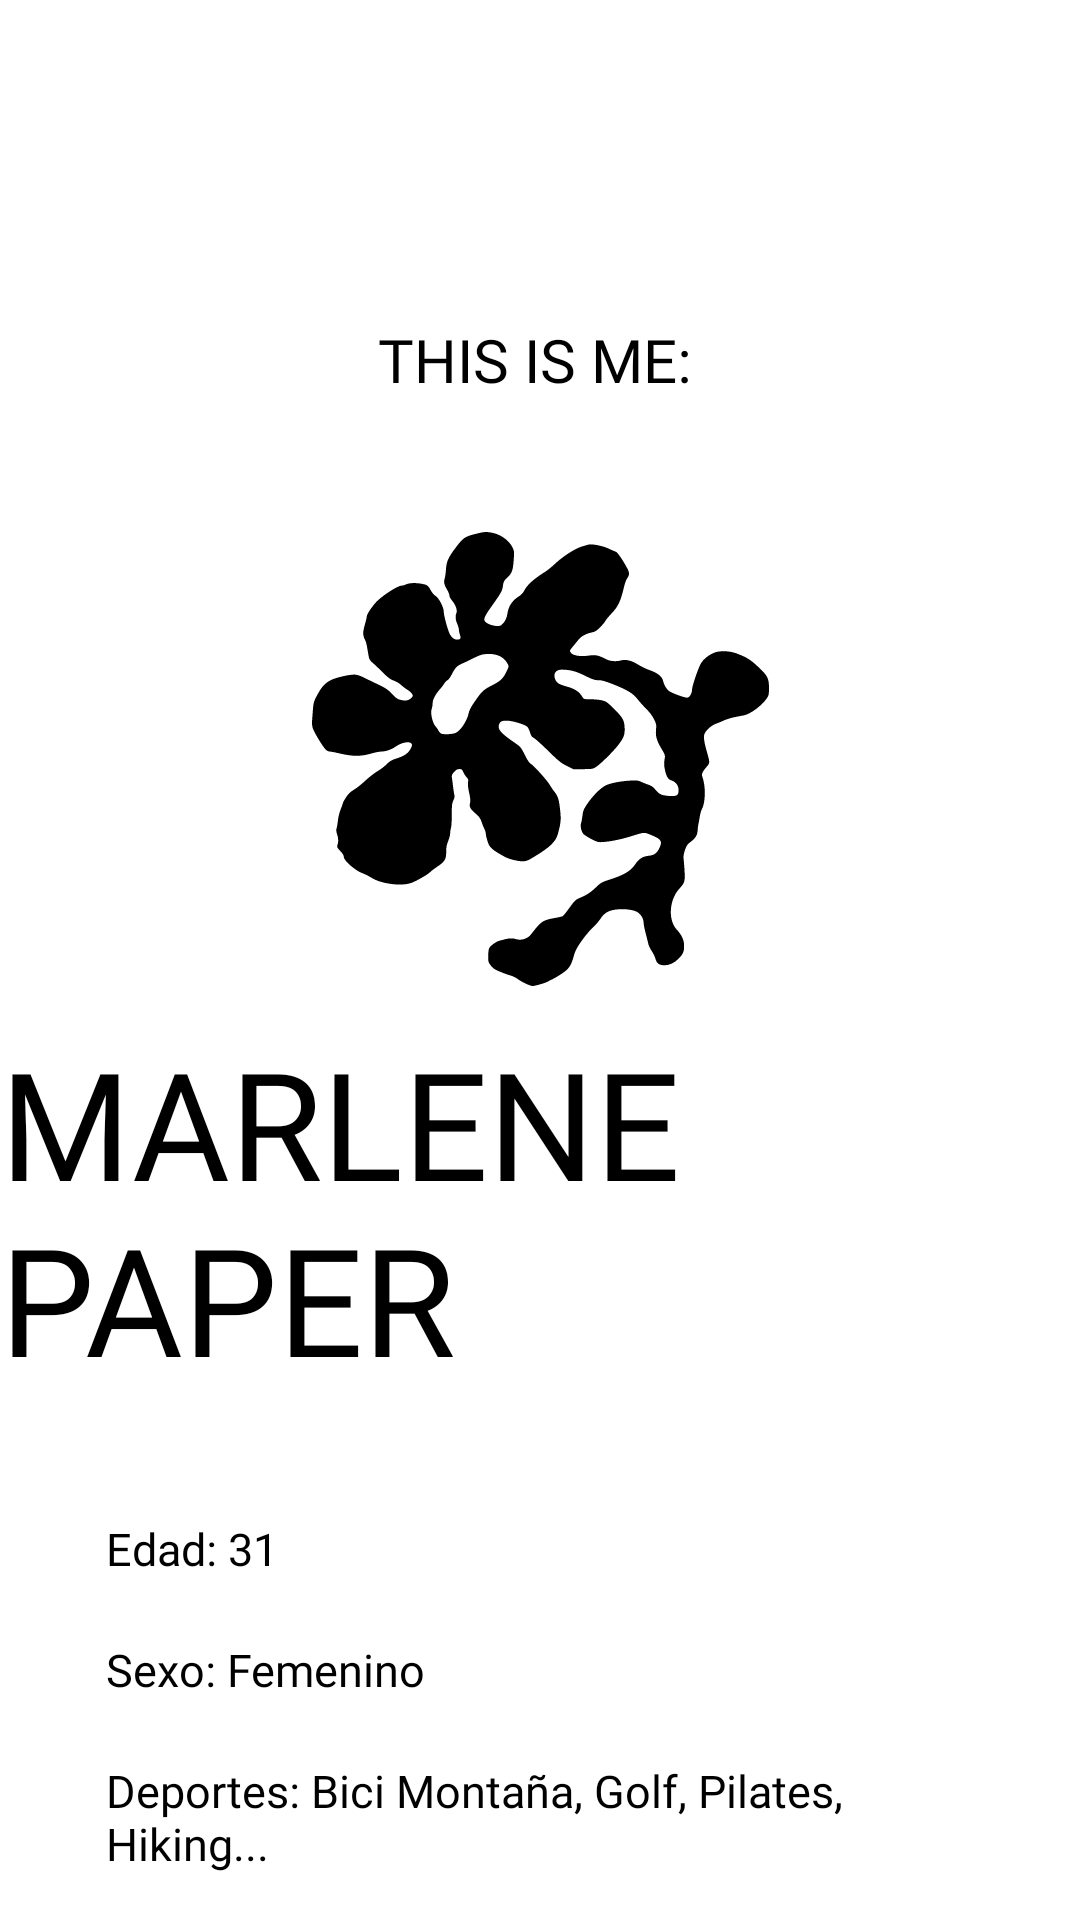

Here is an Android app screen rendered from its layout file. Give the layout XML and the strings, colors and styles it references.
<!-- AndroidManifest.xml: application theme Theme.Meh -->
<!-- res/layout/fragment_thisisme.xml -->
<?xml version="1.0" encoding="utf-8"?>
<androidx.constraintlayout.widget.ConstraintLayout xmlns:android="http://schemas.android.com/apk/res/android"
    android:layout_width="match_parent"
    android:layout_height="match_parent"
    xmlns:app="http://schemas.android.com/apk/res-auto"
    android:background="@color/white">

    <ImageView
        android:id="@+id/imagenAficion2"
        android:layout_width="wrap_content"
        android:layout_height="wrap_content"
        app:layout_constraintBottom_toBottomOf="parent"
        app:layout_constraintEnd_toEndOf="parent"
        app:layout_constraintStart_toStartOf="parent"
        app:layout_constraintTop_toTopOf="parent"
        app:layout_constraintVertical_bias="0.363"
        app:srcCompat="@drawable/yo" />

    <TextView
        android:id="@+id/tomarCafe"
        android:layout_width="wrap_content"
        android:layout_height="wrap_content"
        android:layout_marginTop="12dp"
        android:fontFamily="@font/londrina"
        android:text="@string/marlenepaper"
        android:textColor="@color/black"
        android:textSize="50sp"
        app:layout_constraintEnd_toEndOf="parent"
        app:layout_constraintHorizontal_bias="0.488"
        app:layout_constraintStart_toStartOf="parent"
        app:layout_constraintTop_toBottomOf="@+id/imagenAficion2" />

    <TextView
        android:id="@+id/edad"
        android:layout_width="287dp"
        android:layout_height="wrap_content"
        android:layout_marginTop="40dp"
        android:fontFamily="@font/kavivanar"
        android:text="@string/edad"
        android:textAlignment="textStart"
        android:textColor="@color/black"
        android:textSize="15sp"
        app:layout_constraintEnd_toEndOf="parent"
        app:layout_constraintHorizontal_bias="0.483"
        app:layout_constraintStart_toStartOf="parent"
        app:layout_constraintTop_toBottomOf="@+id/tomarCafe" />
    <TextView
        android:id="@+id/sexo"
        android:layout_width="287dp"
        android:layout_height="wrap_content"
        android:layout_marginTop="20dp"
        android:fontFamily="@font/kavivanar"
        android:text="@string/sexo"
        android:textAlignment="textStart"
        android:textColor="@color/black"
        android:textSize="15sp"
        app:layout_constraintEnd_toEndOf="parent"
        app:layout_constraintHorizontal_bias="0.483"
        app:layout_constraintStart_toStartOf="parent"
        app:layout_constraintTop_toBottomOf="@+id/edad" />
    <TextView
        android:id="@+id/deportes"
        android:layout_width="287dp"
        android:layout_height="wrap_content"
        android:layout_marginTop="20dp"
        android:fontFamily="@font/kavivanar"
        android:text="@string/deporte"
        android:textAlignment="textStart"
        android:textColor="@color/black"
        android:textSize="15sp"
        app:layout_constraintEnd_toEndOf="parent"
        app:layout_constraintHorizontal_bias="0.483"
        app:layout_constraintStart_toStartOf="parent"
        app:layout_constraintTop_toBottomOf="@+id/sexo" />
    <TextView
        android:id="@+id/instrumento"
        android:layout_width="287dp"
        android:layout_height="wrap_content"
        android:layout_marginTop="20dp"
        android:fontFamily="@font/kavivanar"
        android:text="@string/Instrumentos"
        android:textAlignment="textStart"
        android:textColor="@color/black"
        android:textSize="15sp"
        app:layout_constraintEnd_toEndOf="parent"
        app:layout_constraintHorizontal_bias="0.483"
        app:layout_constraintStart_toStartOf="parent"
        app:layout_constraintTop_toBottomOf="@+id/deportes" />
    <TextView
        android:id="@+id/musica"
        android:layout_width="287dp"
        android:layout_height="wrap_content"
        android:layout_marginTop="20dp"
        android:fontFamily="@font/kavivanar"
        android:text="@string/Musica"
        android:textAlignment="textStart"
        android:textColor="@color/black"
        android:textSize="15sp"
        app:layout_constraintEnd_toEndOf="parent"
        app:layout_constraintHorizontal_bias="0.483"
        app:layout_constraintStart_toStartOf="parent"
        app:layout_constraintTop_toBottomOf="@+id/instrumento" />

    <TextView
        android:id="@+id/textoAficion2"
        android:layout_width="wrap_content"
        android:layout_height="wrap_content"
        android:layout_marginBottom="44dp"
        android:fontFamily="@font/londrina"
        android:text="@string/sobremi"
        android:textColor="@color/black"
        android:textSize="20sp"
        app:layout_constraintBottom_toTopOf="@+id/imagenAficion2"
        app:layout_constraintEnd_toEndOf="parent"
        app:layout_constraintHorizontal_bias="0.493"
        app:layout_constraintStart_toStartOf="parent" />

</androidx.constraintlayout.widget.ConstraintLayout>
<!-- resources referenced by this layout -->
<resources>
  <color name="black">#FF000000</color>
  <color name="white">#FFFFFFFF</color>
  <!-- drawable yo: vector/xml drawable (drawable, 8695 chars, omitted) -->
  <string name="Instrumentos">Instrumentos: Piano</string>
  <string name="Musica">Artistas Favoritos: M. Ward, Devendra Bandhart, Carla Morrison </string>
  <string name="deporte">Deportes: Bici Montaña, Golf, Pilates, Hiking...</string>
  <string name="edad">Edad: 31</string>
  <string name="marlenepaper">MARLENE PAPER</string>
  <string name="sexo">Sexo: Femenino</string>
  <string name="sobremi">THIS IS ME:</string>
  <style name="Theme.Meh" parent="Base.Theme.Meh" />
  <style name="Base.Theme.Meh" parent="Theme.Material3.DayNight.NoActionBar">
          <item name="colorControlNormal">@color/white</item> 
          <item name="colorControlActivated">@color/white</item>
      </style>
</resources>
